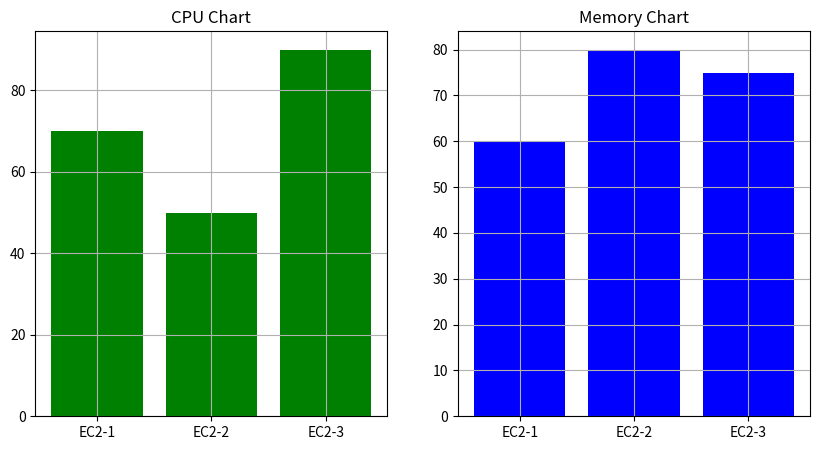

Source code (Python):
##🎯 13. Your Assignment (🔥 Important)
"""
👉 Build this:

“Mini CloudWatch Dashboard”

Your dashboard should show:

CPU chart
Memory chart
Save dashboard image"""


import matplotlib.pyplot as plt
import pandas as pd

data = {
    "Instance": ["EC2-1", "EC2-2", "EC2-3"],
    "CPU": [70, 50, 90],
    "Memory": [60, 80, 75]
}

df = pd.DataFrame(data)

plt.figure(figsize=(10,5))


# cpu Chart 

plt.subplot(1,2,1)

plt.bar(df["Instance"],df["CPU"],color = "green")

plt.title("CPU Chart")

plt.grid(True)


#Memory Chart

plt.subplot(1,2,2)

plt.bar(df["Instance"],df["Memory"],color = "blue")

plt.title("Memory Chart")

plt.grid(True)

plt.show()
